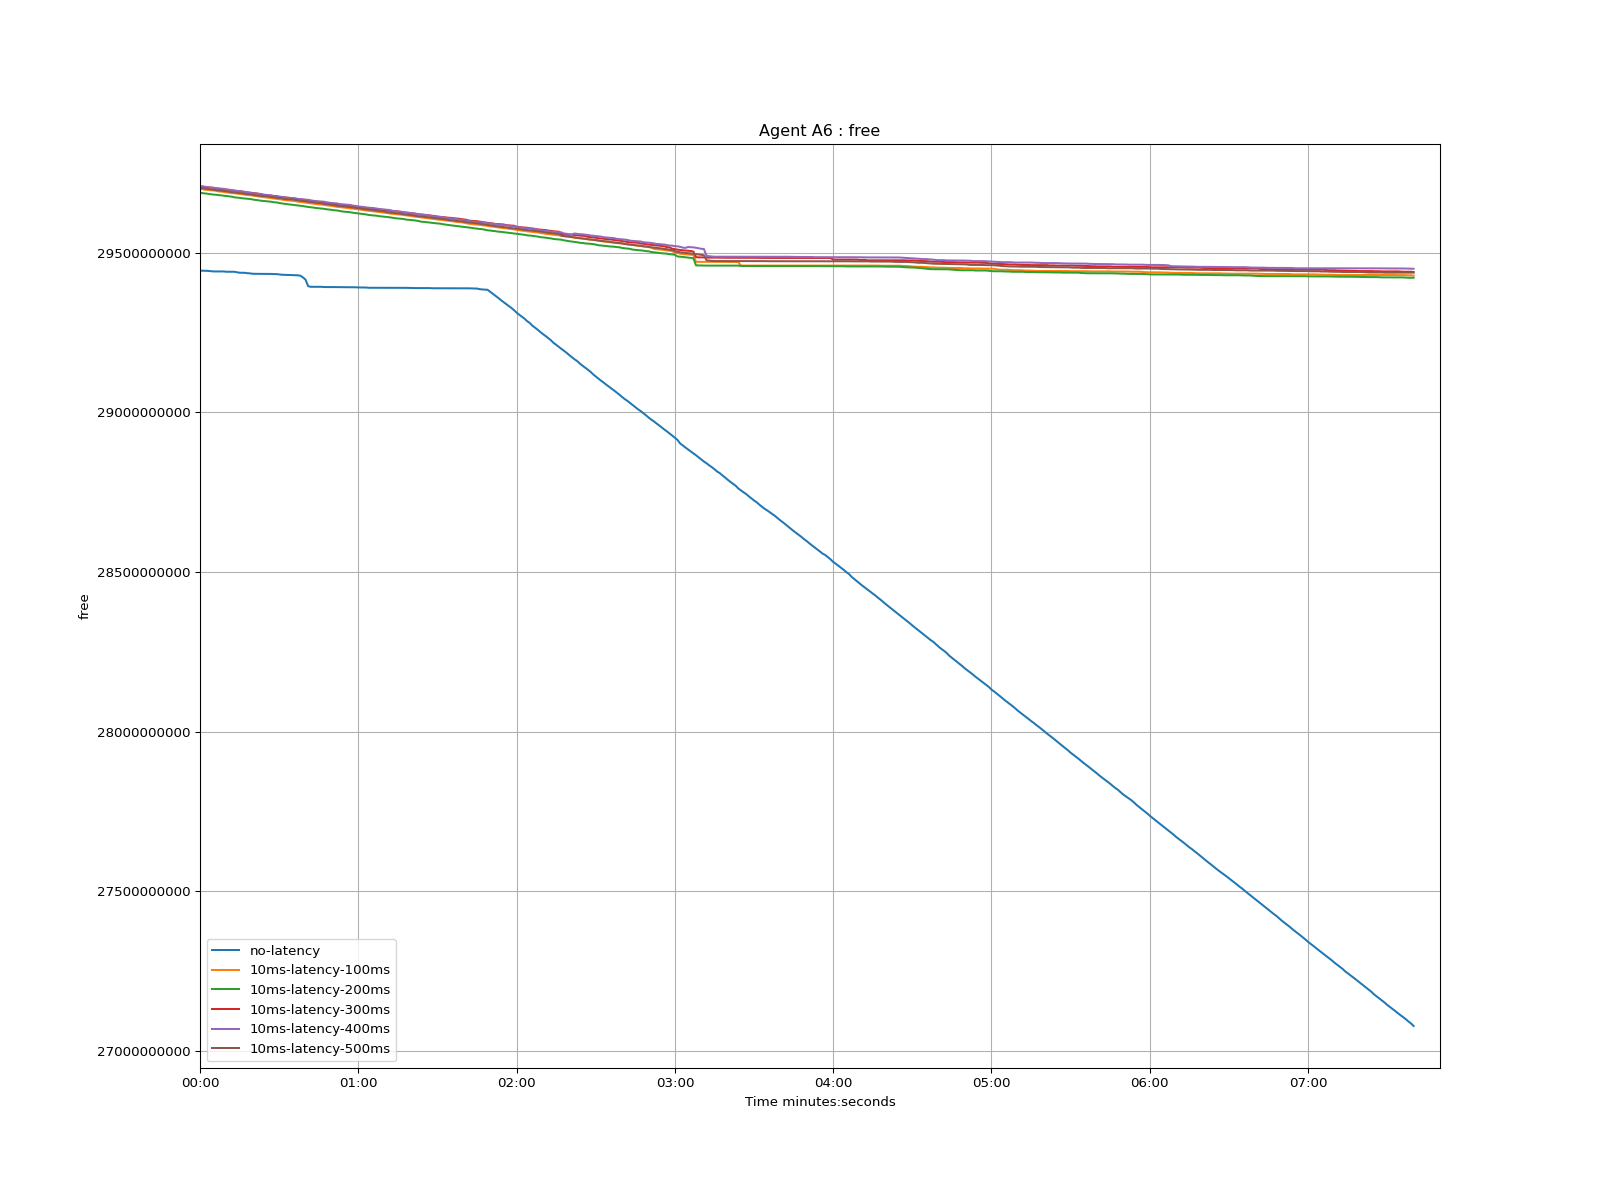

Values plotted in this chart, from the file beside it:
time, no-latency, 10ms-latency-100ms, 10ms-latency-200ms, 10ms-latency-300ms, 10ms-latency-400ms, 10ms-latency-500ms
1970-01-01 00:00:00, 29444392000, 29699996000, 29688452000, 29708284000, 29709512000, 29703944000
1970-01-01 00:00:01, 29444140000, 29699492000, 29686940000, 29707528000, 29708252000, 29702432000
1970-01-01 00:00:02, 29444140000, 29697728000, 29686184000, 29706016000, 29707244000, 29701172000
1970-01-01 00:00:03, 29443636000, 29696972000, 29684924000, 29705260000, 29705732000, 29700416000
1970-01-01 00:00:04, 29442628000, 29696216000, 29683412000, 29704252000, 29704976000, 29698680000
1970-01-01 00:00:05, 29441872000, 29695208000, 29682656000, 29703748000, 29703968000, 29698176000
1970-01-01 00:00:06, 29441872000, 29694704000, 29682152000, 29701732000, 29703464000, 29696664000
1970-01-01 00:00:07, 29441872000, 29692436000, 29681144000, 29700472000, 29702456000, 29695656000
1970-01-01 00:00:08, 29441872000, 29691932000, 29680136000, 29699464000, 29701196000, 29694900000
1970-01-01 00:00:09, 29441872000, 29690924000, 29679128000, 29698960000, 29700692000, 29694144000
1970-01-01 00:00:10, 29440864000, 29689412000, 29678120000, 29698204000, 29698424000, 29693136000
1970-01-01 00:00:11, 29440864000, 29688656000, 29676860000, 29697448000, 29697668000, 29691624000
1970-01-01 00:00:12, 29440864000, 29687144000, 29676104000, 29695684000, 29696912000, 29690364000
1970-01-01 00:00:13, 29440864000, 29686640000, 29674088000, 29694676000, 29695148000, 29689608000
1970-01-01 00:00:14, 29439352000, 29685632000, 29673332000, 29693920000, 29694140000, 29688348000
1970-01-01 00:00:15, 29437840000, 29684876000, 29672324000, 29693416000, 29693888000, 29687592000
1970-01-01 00:00:16, 29437588000, 29683868000, 29671064000, 29691904000, 29691872000, 29686584000
1970-01-01 00:00:17, 29437588000, 29682104000, 29670308000, 29690644000, 29691116000, 29685576000
1970-01-01 00:00:18, 29436328000, 29681348000, 29669300000, 29689636000, 29688848000, 29684064000
1970-01-01 00:00:19, 29435824000, 29680592000, 29668796000, 29688880000, 29688344000, 29683560000
1970-01-01 00:00:20, 29434564000, 29679332000, 29667284000, 29687872000, 29686832000, 29682300000
1970-01-01 00:00:21, 29434312000, 29678324000, 29665772000, 29686612000, 29686328000, 29681292000
1970-01-01 00:00:22, 29434312000, 29676560000, 29665016000, 29685104000, 29685824000, 29679528000
1970-01-01 00:00:23, 29434312000, 29675552000, 29663504000, 29684600000, 29683304000, 29679024000
1970-01-01 00:00:24, 29434312000, 29674544000, 29662748000, 29681828000, 29682548000, 29678016000
1970-01-01 00:00:25, 29434312000, 29673788000, 29661740000, 29681324000, 29682044000, 29677260000
1970-01-01 00:00:26, 29434060000, 29672780000, 29660984000, 29680064000, 29680784000, 29676504000
1970-01-01 00:00:27, 29434060000, 29671520000, 29660228000, 29679056000, 29680280000, 29674992000
1970-01-01 00:00:28, 29433556000, 29670008000, 29658716000, 29678300000, 29677508000, 29673984000
1970-01-01 00:00:29, 29433556000, 29669252000, 29657960000, 29677796000, 29677004000, 29673228000
1970-01-01 00:00:30, 29432548000, 29667992000, 29656448000, 29675780000, 29675996000, 29672220000
1970-01-01 00:00:31, 29431540000, 29666984000, 29655188000, 29674520000, 29675492000, 29670708000
1970-01-01 00:00:32, 29431288000, 29665472000, 29653676000, 29673764000, 29674484000, 29668944000
1970-01-01 00:00:33, 29431288000, 29664716000, 29652668000, 29672756000, 29672720000, 29668188000
1970-01-01 00:00:34, 29431036000, 29663960000, 29651408000, 29672252000, 29672216000, 29667936000
1970-01-01 00:00:35, 29430532000, 29662952000, 29650652000, 29671496000, 29671712000, 29667432000
1970-01-01 00:00:36, 29430028000, 29662448000, 29649644000, 29669984000, 29671208000, 29665920000
1970-01-01 00:00:37, 29429776000, 29660432000, 29648888000, 29668472000, 29669192000, 29664660000
1970-01-01 00:00:38, 29428768000, 29659676000, 29647628000, 29667716000, 29668436000, 29663652000
1970-01-01 00:00:39, 29423224000, 29658668000, 29646620000, 29666708000, 29667932000, 29662896000
1970-01-01 00:00:40, 29416168000, 29657408000, 29645108000, 29665196000, 29666672000, 29661888000
1970-01-01 00:00:41, 29395504000, 29656400000, 29644100000, 29664188000, 29666168000, 29660376000
1970-01-01 00:00:42, 29393740000, 29654636000, 29643092000, 29662428000, 29664656000, 29659116000
1970-01-01 00:00:43, 29393740000, 29653880000, 29641832000, 29661924000, 29663144000, 29658612000
1970-01-01 00:00:44, 29393740000, 29652872000, 29640572000, 29660916000, 29662136000, 29656848000
1970-01-01 00:00:45, 29393740000, 29652116000, 29639816000, 29659908000, 29661380000, 29656344000
1970-01-01 00:00:46, 29393740000, 29651360000, 29638808000, 29659404000, 29660876000, 29655336000
1970-01-01 00:00:47, 29392984000, 29650100000, 29638052000, 29657640000, 29660372000, 29653572000
1970-01-01 00:00:48, 29392984000, 29649092000, 29636540000, 29657136000, 29658104000, 29652312000
1970-01-01 00:00:49, 29392984000, 29648084000, 29635784000, 29656380000, 29657096000, 29651556000
1970-01-01 00:00:50, 29392984000, 29647076000, 29634524000, 29655372000, 29656088000, 29650800000
1970-01-01 00:00:51, 29392732000, 29645816000, 29633516000, 29653356000, 29655584000, 29649036000
1970-01-01 00:00:52, 29392732000, 29644052000, 29632760000, 29651844000, 29654828000, 29647524000
1970-01-01 00:00:53, 29392732000, 29643548000, 29631248000, 29650836000, 29652812000, 29647020000
1970-01-01 00:00:54, 29392480000, 29642288000, 29629736000, 29650080000, 29652056000, 29645760000
1970-01-01 00:00:55, 29392480000, 29641532000, 29628728000, 29649576000, 29651552000, 29645256000
1970-01-01 00:00:56, 29392480000, 29640524000, 29628224000, 29648820000, 29650544000, 29644248000
1970-01-01 00:00:57, 29392480000, 29639264000, 29627216000, 29647056000, 29650040000, 29643240000
1970-01-01 00:00:58, 29392480000, 29638508000, 29625704000, 29646048000, 29648024000, 29641980000
1970-01-01 00:00:59, 29392228000, 29637248000, 29624696000, 29645544000, 29646764000, 29641224000
... 401 more rows
